Run: headless pygame with SDL's dummy video driver; simulated clock (each Clock.tick advances the game by its frame time, no real sleeping); random seed 0; keys injected as events and as key.get_pressed() state; mouse plan: one left click at the window centre at the start of phase 2, then a move to the lower-right quarter at the start of phase 3.
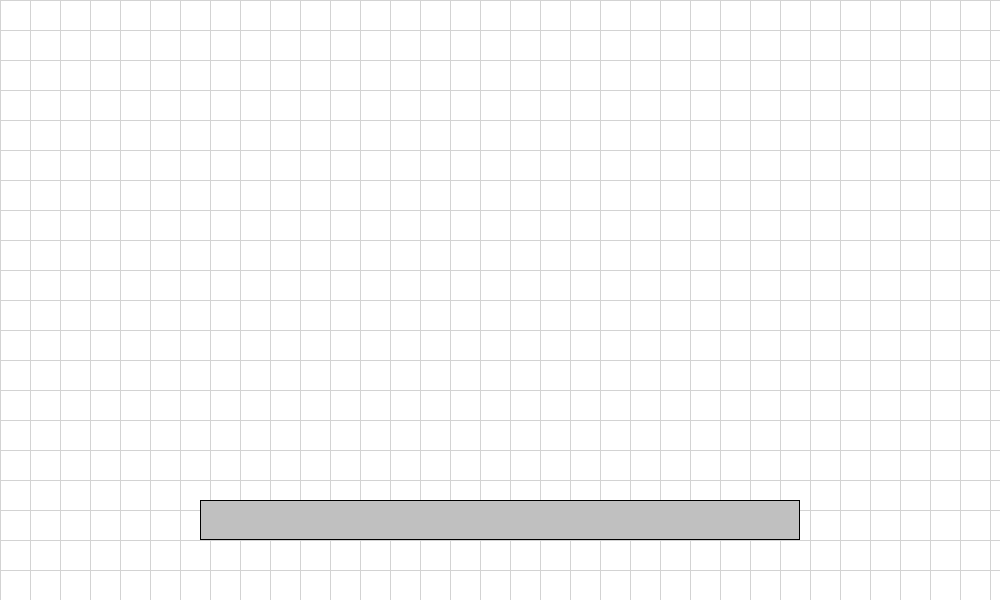
Frame 1 of 4 · flips 1–60 · no input
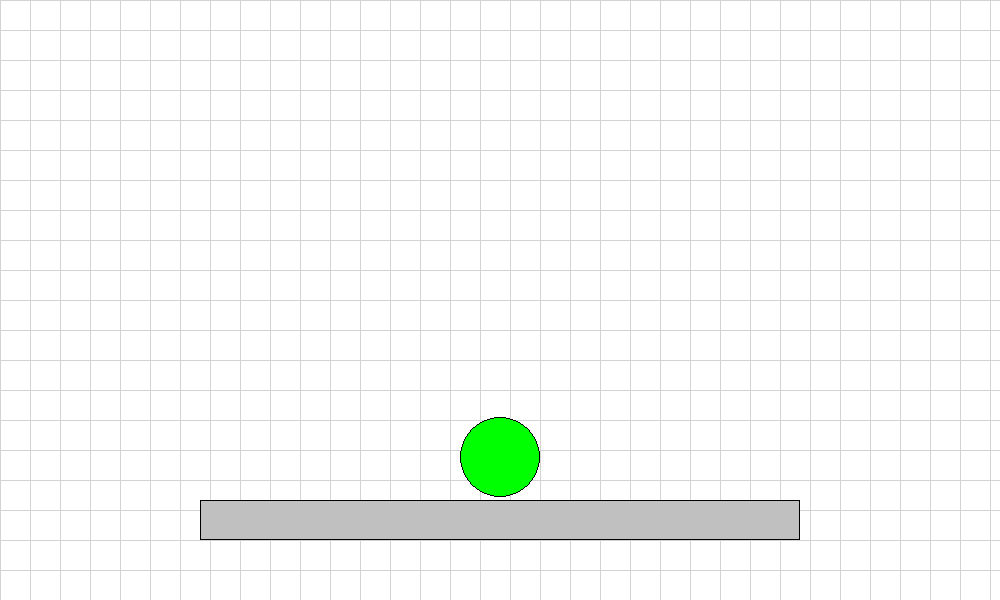
Frame 2 of 4 · flips 61–180 · clicked the window centre · tapped SPACE, RETURN · held RIGHT (→), D
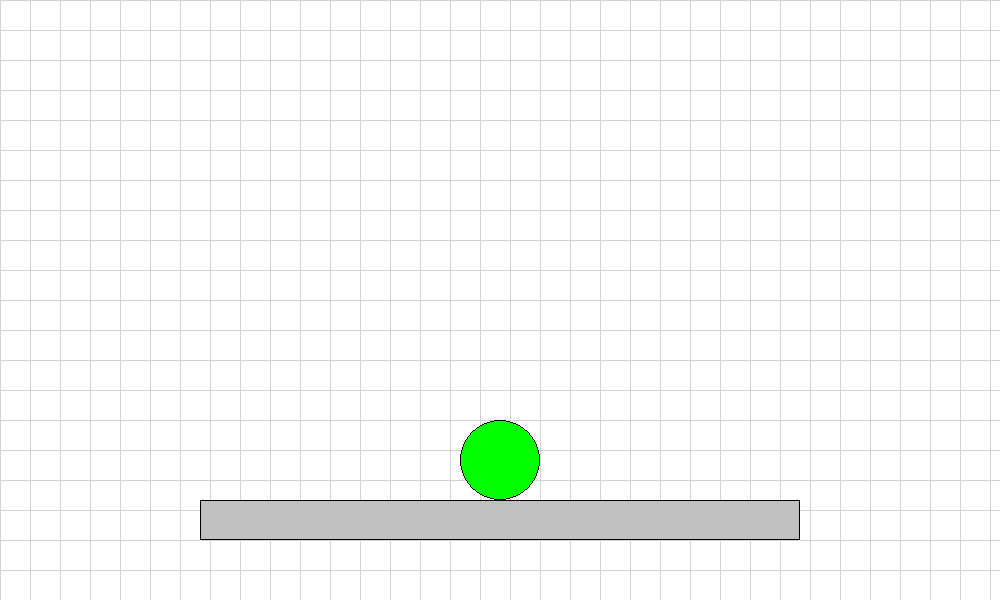
Frame 3 of 4 · flips 181–300 · moved the mouse to the lower-right quarter · held DOWN (↓), S
Frame 4 of 4 · flips 301–420 · held LEFT (←), A, UP (↑), W · screen unchanged from frame 3, image omitted

The pygame program that drew these frames:

import pygame
import os
import math
import sys

pygame.init()
pygame.display.set_caption("PyPhy Engine")

WIDTH, HEIGHT = 1000, 600
PTM = 100
GRAVITY = 9.8
FPS = 60

window = pygame.display.set_mode((WIDTH, HEIGHT))

class Balls():
    def __init__(self, x, y, radius):
        self.x = x
        self.y = y
        self.radius = radius
        self.dy = 0
        self.dx = 0
        self.dragging = True
        self.pre_pos = (x, y)

    def draw_balls(self):
        pygame.draw.circle(window, (0, 255, 0), (self.x, self.y), self.radius)
        pygame.draw.circle(window, (0, 0, 0), (self.x, self.y), self.radius, 1)

    def update_physics(self, dt):
        if self.dragging:
            return

        self.dy += GRAVITY * dt
        self.y += self.dy * PTM * dt
        self.x += self.dx * PTM * dt

    def update_state(self, cur_pos, dt):
        cur_x, cur_y = cur_pos

        if dt > 0:
            self.dx = (cur_x - self.pre_pos[0]) / (dt * PTM)
            self.dy = (cur_y - self.pre_pos[1]) / (dt * PTM)

        self.x = cur_x
        self.y = cur_y
        self.pre_pos = cur_pos

    def check_collision(self, wall):
        if self.dragging:
            return

        ball_surface = self.y + self.radius

        if (ball_surface >= wall.rect.top and
            self.y - self.radius < wall.rect.bottom and
            self.x + self.radius >= wall.rect.left and
            self.x - self.radius <= wall.rect.right):

            if self.dy > 0:
                self.y = wall.rect.top - self.radius
                self.dy = -self.dy * 0.7


class Wall():
    def __init__(self, x, y, width, height):
        self.rect = pygame.Rect(x, y, width, height)
        self.x = x
        self.y = y
        self.width = width
        self.height = height

    def draw_wall(self):
        pygame.draw.rect(window, (192, 192, 192), self.rect)
        pygame.draw.rect(window, (0, 0, 0), self.rect, 1)

    
def simulate_ball(balls, wall, dt):
    for ball in balls:
        ball.draw_balls()
        ball.check_collision(wall)
        ball.update_physics(dt)


def draw_grid():
    grid_size = 30

    for x in range(0, WIDTH, grid_size):
        pygame.draw.line(window, (211, 211, 211), (x, 0), (x, HEIGHT))
    for y in range(0, HEIGHT, grid_size):
        pygame.draw.line(window, (211, 211, 211), (0, y), (WIDTH, y))


def main(window):
    clock = pygame.time.Clock()
    run = True

    wall = Wall(200, 500, 600, 40)

    balls = []
    active_ball = None

    while run:
        dt = clock.tick(FPS)/1000

        for event in pygame.event.get():
            if event.type == pygame.QUIT:
                run = False
            if event.type == pygame.MOUSEBUTTONDOWN:
                if event.button == 1:
                    pos = event.pos
                    ball = Balls(pos[0], pos[1], 40)
                    balls.append(ball)
                    active_ball = ball

            if event.type == pygame.MOUSEBUTTONUP:
                if event.button == 1:
                    active_ball.update_state(event.pos, dt)
                    active_ball.dragging = False
                    active_ball = None
                

        window.fill((255, 255, 255))
        draw_grid()

        wall.draw_wall()

        simulate_ball(balls, wall, dt)
        if active_ball:
            active_ball.update_state(pygame.mouse.get_pos(), dt)

        pygame.display.update()

        if not run:
            print("Exiting...")
            pygame.quit()
            sys.exit()

if __name__ == "__main__":
    main(window)
